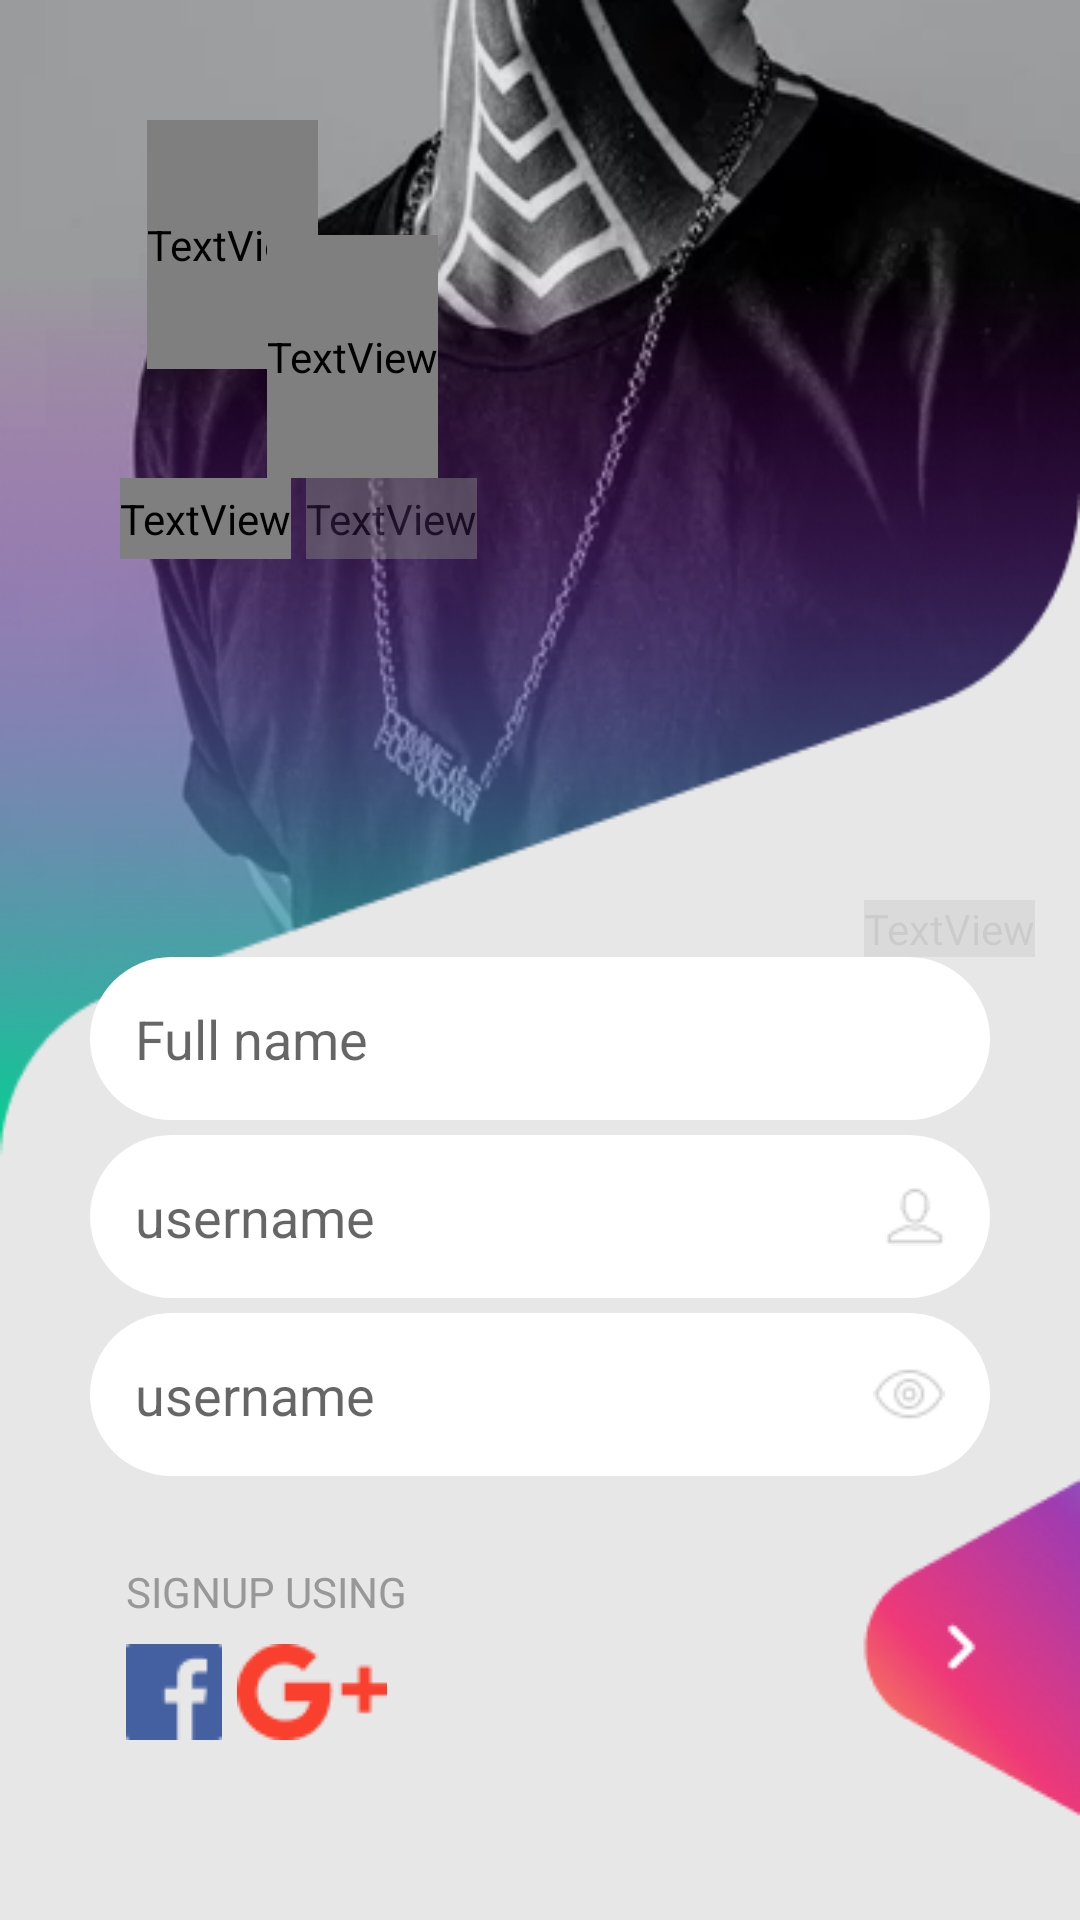

Write the Android layout XML for this screen, with the resource values it uses.
<!-- AndroidManifest.xml: application theme Theme.DBug -->
<!-- res/layout/activity_signup.xml -->
<?xml version="1.0" encoding="utf-8"?>
<androidx.constraintlayout.widget.ConstraintLayout
    xmlns:android="http://schemas.android.com/apk/res/android"
    xmlns:app="http://schemas.android.com/apk/res-auto"
    xmlns:tools="http://schemas.android.com/tools"
    android:layout_width="match_parent"
    android:layout_height="match_parent"
    android:background="#E7E7E7"
    tools:context=".SignupActivity">

    <RelativeLayout
        android:layout_width="match_parent"
        android:layout_height="match_parent">
        <LinearLayout
            android:background="@drawable/signup_cover_lmage"
            android:layout_width="match_parent"
            android:layout_height="450dp"/>
        
        <LinearLayout
            android:orientation="vertical"
            android:id="@+id/nxtLini"
            android:layout_width="wrap_content"
            android:layout_height="wrap_content">
            <TextView
                android:layout_marginTop="40dp"
                android:layout_marginLeft="49dp"
                android:lineHeight="82dp"
                android:fontFamily="@font/poppins_bold"
                android:id="@+id/nxt"
                android:layout_width="wrap_content"
                android:layout_height="83dp"
                android:layout_alignParentLeft="true"
                android:layout_alignParentRight="true"
                android:text="@string/nxt"
                android:textAppearance="@style/nxt"
                android:gravity="top"
                />
            <TextView
                android:layout_marginLeft="89dp"
                android:layout_below="@+id/nxt"
                android:fontFamily="@font/poppins_bold"
                android:lineHeight="81sp"
                android:id="@+id/lvl"
                android:layout_marginTop="-45dp"
                android:layout_width="wrap_content"
                android:layout_height="81dp"
                android:layout_alignParentLeft="true"
                android:layout_alignParentRight="true"
                android:layout_centerVertical="true"
                android:text="@string/lvl"
                android:textAppearance="@style/lvl"
                android:gravity="top"
                />
        </LinearLayout>
        
        <LinearLayout
            android:layout_marginLeft="40dp"
            android:layout_below="@+id/nxtLini"
            android:layout_width="match_parent"
            android:layout_height="wrap_content">
            <TextView
                android:lineHeight="27sp"
                android:fontFamily="@font/poppins_bold"
                android:id="@+id/tattoo"
                android:layout_width="wrap_content"
                android:layout_height="27dp"
                android:text="@string/tattoo"
                android:textAppearance="@style/tattoo"
                android:gravity="top"
                />
            <TextView
                android:layout_marginLeft="5dp"
                android:fontFamily="@font/poppins_bold"
                android:lineHeight="27sp"
                android:id="@+id/studio"
                android:layout_width="wrap_content"
                android:layout_height="27dp"
                android:text="@string/studio"
                android:textAppearance="@style/studio"
                android:gravity="top"
                android:alpha="0.5"
                />
        </LinearLayout>
        
        <TextView
            android:layout_marginRight="15dp"
            android:layout_marginTop="300dp"
            android:fontFamily="@font/poppins_bold"
            android:id="@+id/signup"
            android:layout_width="wrap_content"
            android:layout_height="wrap_content"
            android:layout_alignParentRight="true"
            android:text="@string/signup"
            android:textAppearance="@style/login"
            android:alpha="0.12" />

        <EditText
            android:id="@+id/fullname"
            android:layout_marginLeft="30dp"
            android:layout_marginRight="30dp"
            android:padding="15dp"
            android:layout_below="@+id/signup"
            android:hint="Full name"
            android:background="@drawable/edite_text_view_backgraund"
            android:layout_width="match_parent"
            android:layout_height="wrap_content"/>
        <EditText
            android:layout_marginTop="5dp"
            android:drawableRight="@drawable/person"
            android:id="@+id/username"
            android:layout_marginLeft="30dp"
            android:layout_marginRight="30dp"
            android:padding="15dp"
            android:layout_below="@+id/fullname"
            android:background="@drawable/edite_text_view_backgraund"
            android:hint="username"
            android:layout_width="match_parent"
            android:layout_height="wrap_content"/>
        <EditText
            android:drawableRight="@drawable/pas_eye"
            android:id="@+id/pass"
            android:layout_marginTop="5dp"
            android:layout_marginLeft="30dp"
            android:layout_marginRight="30dp"
            android:padding="15dp"
            android:layout_below="@+id/username"
            android:background="@drawable/edite_text_view_backgraund"
            android:hint="username"
            android:layout_width="match_parent"
            android:layout_height="wrap_content"/>

        <TextView
            android:id="@+id/signupText"
            android:layout_marginLeft="42dp"
            android:layout_marginBottom="100dp"
            android:layout_alignParentBottom="true"
            android:text="SIGNUP USING "
            android:textColor="#989898"
            android:layout_width="wrap_content"
            android:layout_height="wrap_content"/>

        <LinearLayout
            android:layout_marginLeft="42dp"
            android:layout_marginBottom="60dp"
            android:layout_alignParentBottom="true"
            android:orientation="horizontal"
            android:layout_width="wrap_content"
            android:layout_height="wrap_content">
            <ImageView
                android:src="@drawable/facebook"
                android:layout_width="wrap_content"
                android:layout_height="wrap_content"/>
            <ImageView
                android:layout_marginLeft="5dp"
                android:src="@drawable/googleplus"
                android:layout_width="wrap_content"
                android:layout_height="wrap_content"/>
        </LinearLayout>


        <ImageView
            android:layout_marginBottom="30dp"
            android:src="@drawable/go_button"
            android:layout_alignParentRight="true"
            android:layout_alignParentBottom="true"
            android:layout_width="wrap_content"
            android:layout_height="wrap_content"/>

    </RelativeLayout>

</androidx.constraintlayout.widget.ConstraintLayout>
<!-- resources referenced by this layout -->
<resources>
  <!-- drawable edite_text_view_backgraund (drawable) -->
  <?xml version="1.0" encoding="utf-8"?>
  <shape xmlns:android="http://schemas.android.com/apk/res/android">
      <solid
      android:color="#FFFFFF"
          />
      <corners
          android:radius="100dp"
          />
  
  </shape>
  <!-- drawable facebook: png bitmap (drawable, 412 bytes) -->
  <!-- drawable go_button: png bitmap (drawable, 7420 bytes) -->
  <!-- drawable googleplus: png bitmap (drawable, 1005 bytes) -->
  <!-- drawable pas_eye: png bitmap (drawable, 514 bytes) -->
  <!-- drawable person: png bitmap (drawable, 399 bytes) -->
  <!-- drawable signup_cover_lmage: png bitmap (drawable, 114491 bytes) -->
  <string name="lvl">LVL</string>
  <string name="nxt">NXT</string>
  <string name="signup">SIGNUP</string>
  <string name="studio"> Studio</string>
  <string name="tattoo">Tattoo</string>
  <style name="login">
          <item name="android:textSize">42sp</item>
          <item name="android:letterSpacing">-0.06</item>
          <item name="android:textColor">#000000</item>
      </style>
  <style name="lvl">
          <item name="android:textSize">54sp</item>
          <item name="android:letterSpacing">-0.06</item>
          <item name="android:textColor">#FFFFFF</item>
      </style>
  <style name="nxt">
          <item name="android:textSize">55sp</item>
          <item name="android:letterSpacing">-0.06</item>
          <item name="android:textColor">#FFFFFF</item>
      </style>
  <style name="studio">
          <item name="android:textSize">18sp</item>
          <item name="android:textColor">#FFFFFF</item>
      </style>
  <style name="tattoo">
          <item name="android:textSize">18sp</item>
          <item name="android:textColor">#FFFFFF</item>
      </style>
  <style name="Theme.DBug" parent="Theme.MaterialComponents.DayNight.NoActionBar">
          
          <item name="colorPrimary">@color/purple_500</item>
          <item name="colorPrimaryVariant">@color/purple_700</item>
          <item name="colorOnPrimary">@color/white</item>
          
          <item name="colorSecondary">@color/teal_200</item>
          <item name="colorSecondaryVariant">@color/teal_700</item>
          <item name="colorOnSecondary">@color/black</item>
          
          <item name="android:statusBarColor" tools:targetApi="l">?attr/colorPrimaryVariant</item>
          
      </style>
  <!-- not gathered from this repository: default colours our renderer supplied (Android Studio template values) -->
  <color name="purple_500">#FF6200EE</color>
  <color name="purple_700">#FF3700B3</color>
  <color name="teal_200">#FF03DAC5</color>
  <color name="teal_700">#FF018786</color>
  <color name="black">#FF000000</color>
  <color name="white">#FFFFFFFF</color>
</resources>
